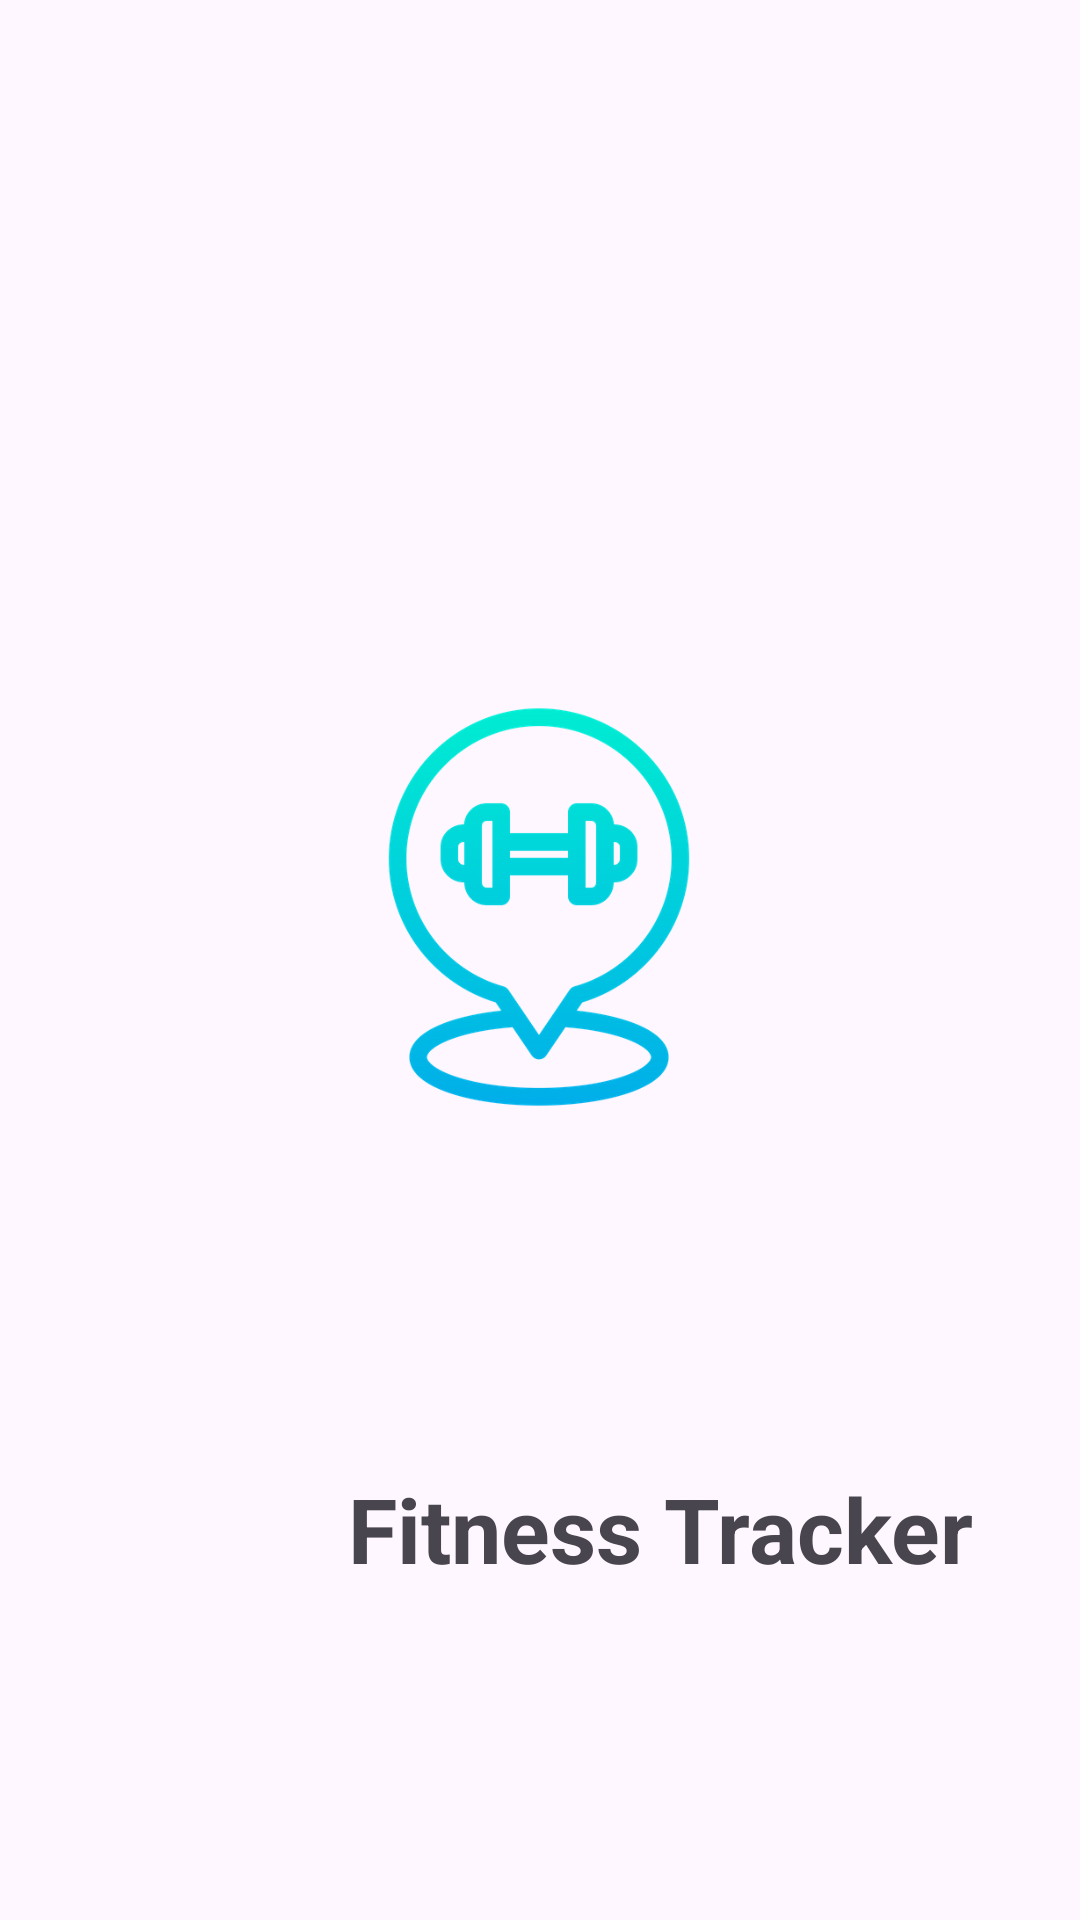

This screen was rendered from an Android layout file. Write that file and the resources it references.
<!-- AndroidManifest.xml: application theme Theme.FitnessTracker -->
<!-- res/layout/activity_main.xml -->
<?xml version="1.0" encoding="utf-8"?>
<layout xmlns:tools="http://schemas.android.com/tools"
    xmlns:android="http://schemas.android.com/apk/res/android"
    xmlns:app="http://schemas.android.com/apk/res-auto">

    <androidx.constraintlayout.widget.ConstraintLayout
        android:layout_width="match_parent"
        android:layout_height="match_parent">

        <ImageView
            android:layout_width="150sp"
            android:layout_height="150sp"
            android:src="@drawable/fitness_logo"
            app:layout_constraintBottom_toTopOf="@+id/textView"
            app:layout_constraintEnd_toEndOf="parent"
            app:layout_constraintHorizontal_bias="0.498"
            app:layout_constraintStart_toStartOf="parent"
            app:layout_constraintTop_toTopOf="parent"
            app:layout_constraintVertical_bias="0.67" />

        <TextView
            android:id="@+id/textView"
            android:layout_width="wrap_content"
            android:layout_height="wrap_content"
            android:layout_marginLeft="116dp"
            android:text="@string/app_name"
            android:textSize="30sp"
            android:textStyle="bold"
            app:layout_constraintBottom_toBottomOf="parent"
            app:layout_constraintLeft_toLeftOf="parent"
            app:layout_constraintTop_toTopOf="parent"
            app:layout_constraintVertical_bias="0.816" />

    </androidx.constraintlayout.widget.ConstraintLayout>

</layout>
<!-- resources referenced by this layout -->
<resources>
  <!-- drawable fitness_logo: png bitmap (drawable, 55365 bytes) -->
  <string name="app_name">Fitness Tracker</string>
  <style name="Theme.FitnessTracker" parent="Base.Theme.FitnessTracker" />
  <style name="Base.Theme.FitnessTracker" parent="Theme.Material3.Light.NoActionBar">
          
          
      </style>
</resources>
